Labelled photos from "dataset", an image-classification folder in Tanmxy88/Rare-plant-species-Identification. The possible labels are: Shotomuli plant, agnishikha plant, anantamul plant, apang plant, ayapan plant, bamonhati plant, basok plant, betal plant, chapalish plant, gainura plant, kalochitra plant, kalodhutura plant, kalomegh plant, punarnava plant, ramtulsi plant, sarpaghandha plant.

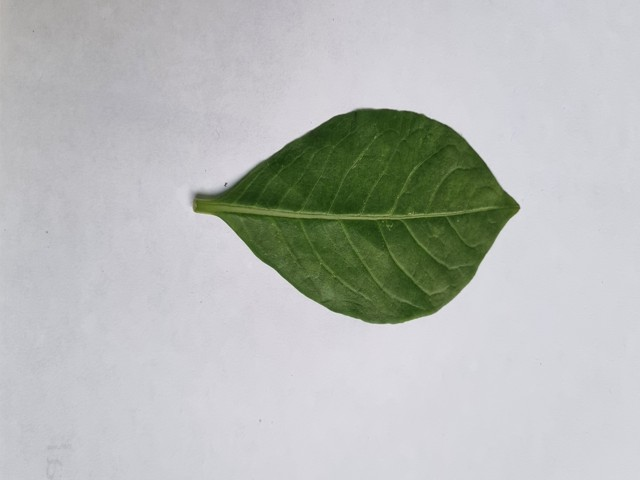
Label: sarpaghandha plant

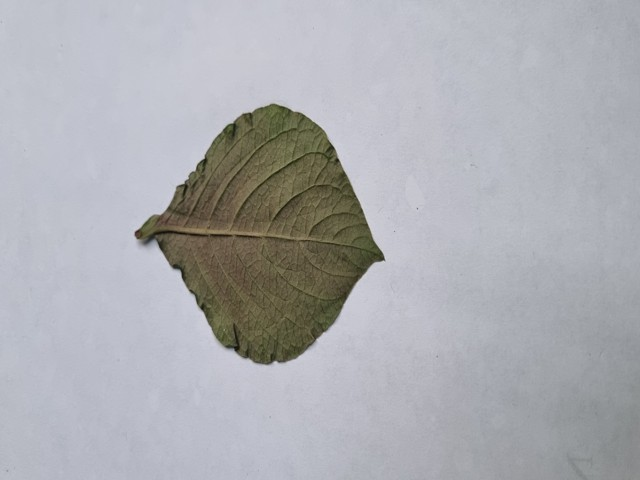
Label: apang plant

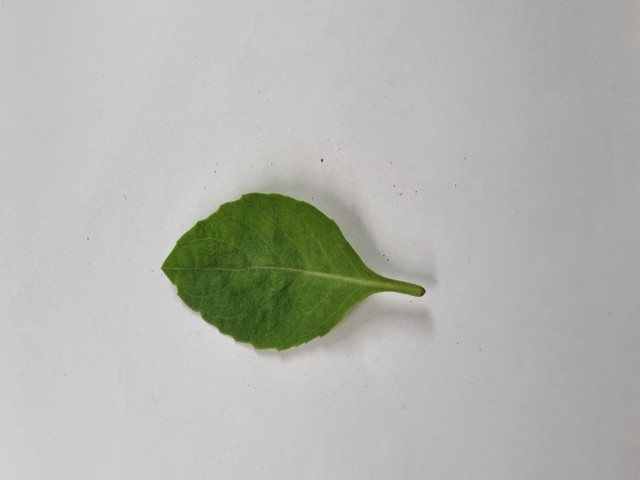
Label: gainura plant

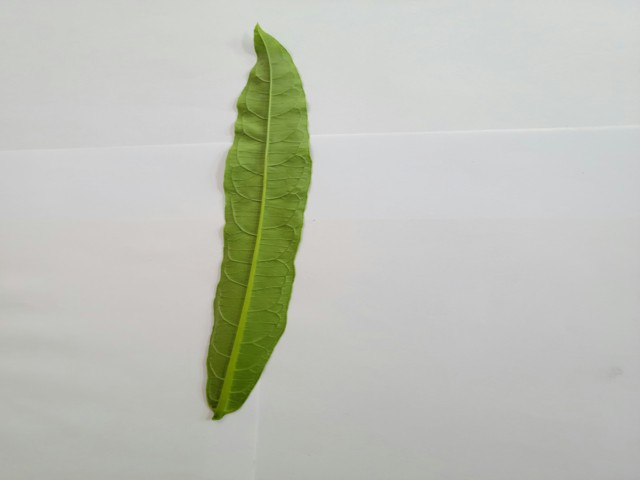
Label: bamonhati plant

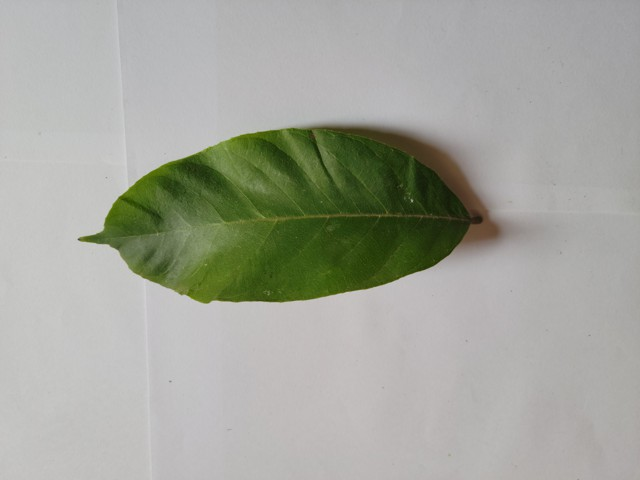
Label: chapalish plant

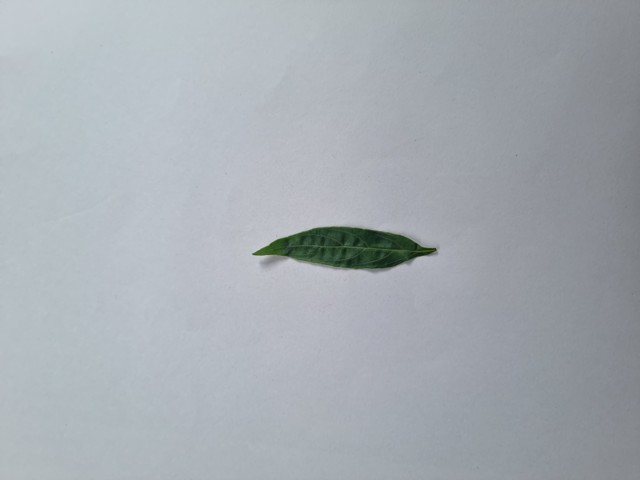
Label: kalomegh plant
